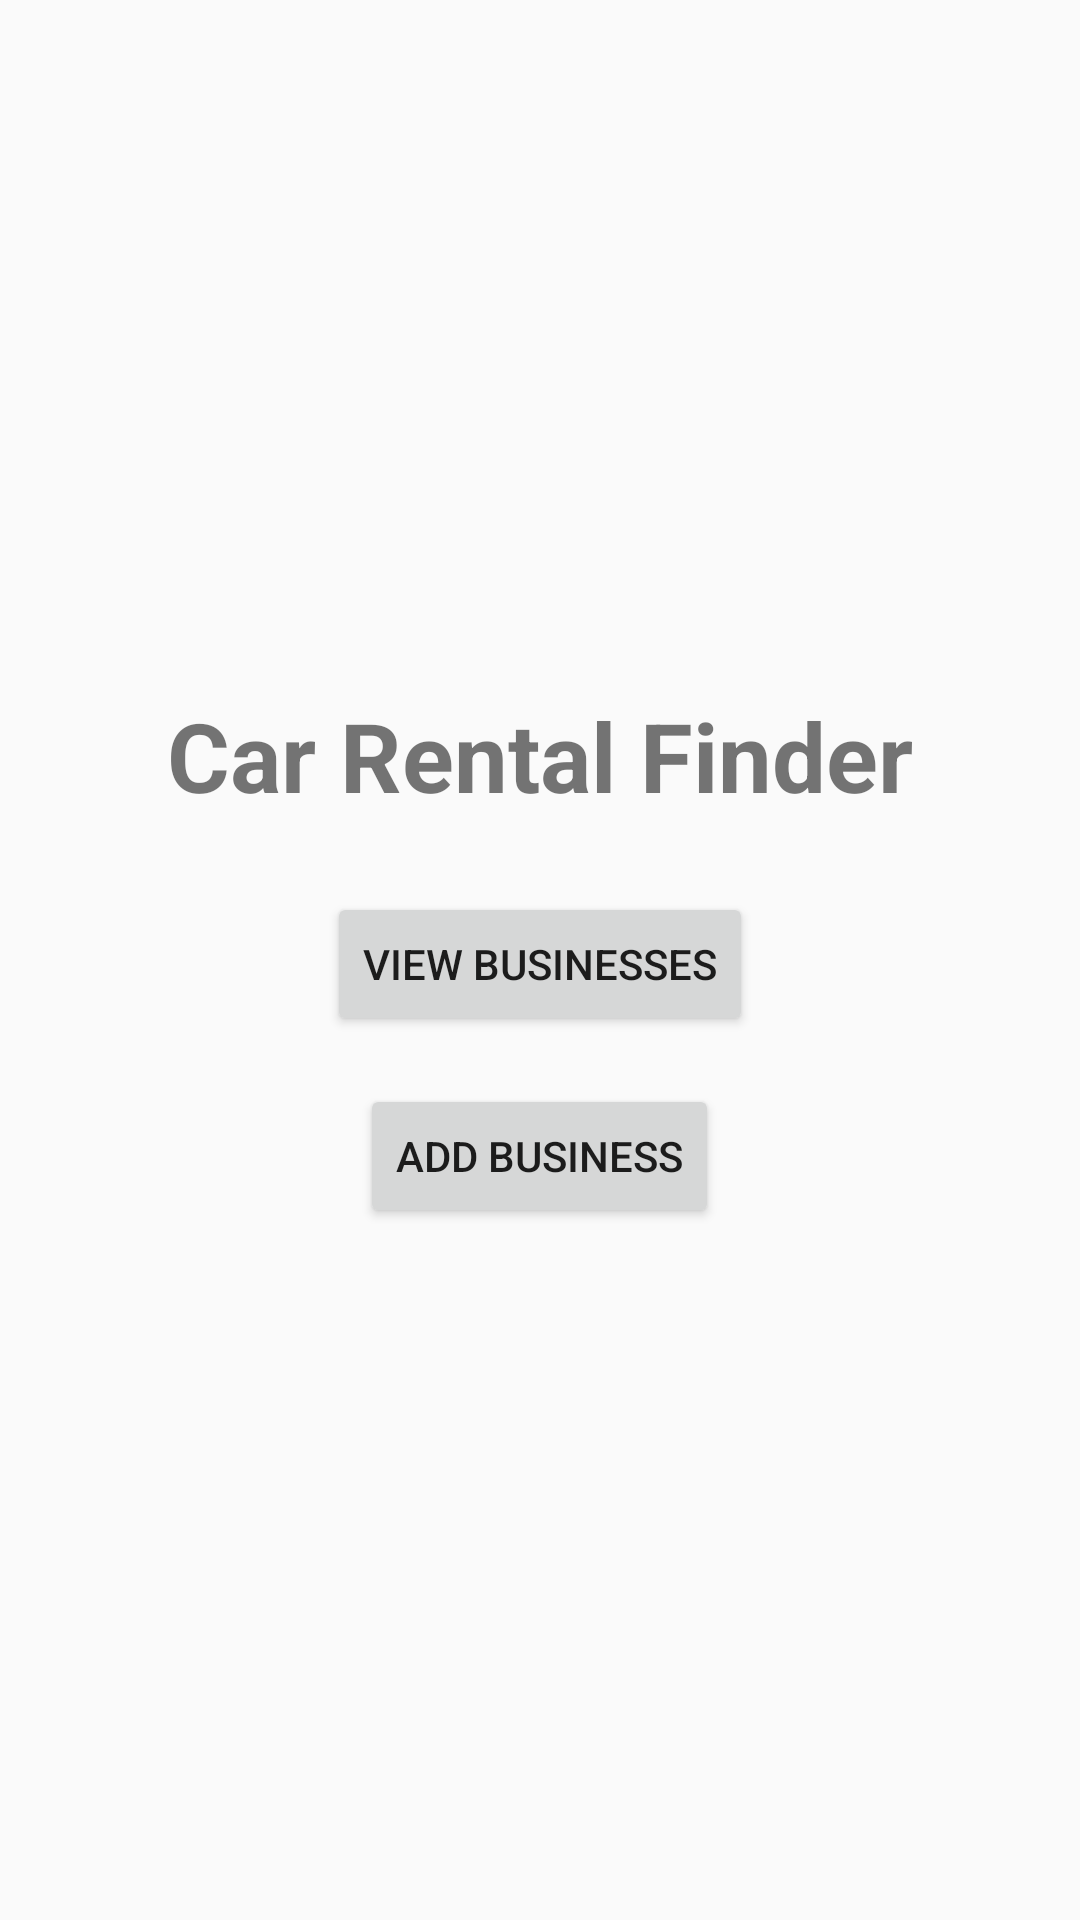

Android layout source for this screen:
<!-- AndroidManifest.xml: activity theme Theme.CA1MobileAppDev -->
<!-- res/layout/activity_main.xml -->
<?xml version="1.0" encoding="utf-8"?>
<LinearLayout xmlns:android="http://schemas.android.com/apk/res/android"
    android:id="@+id/main"
    android:layout_width="match_parent"
    android:layout_height="match_parent"
    android:gravity="center"
    android:orientation="vertical">

    <TextView
        android:id="@+id/mainTitle"
        android:layout_width="wrap_content"
        android:layout_height="wrap_content"
        android:text="Car Rental Finder"
        android:textSize="32sp"
        android:textStyle="bold" />

    <Button
        android:id="@+id/viewBusinessesButton"
        android:layout_width="wrap_content"
        android:layout_height="wrap_content"
        android:layout_marginTop="24dp"
        android:text="View Businesses" />

    <Button
        android:id="@+id/addBusinessButton"
        android:layout_width="wrap_content"
        android:layout_height="wrap_content"
        android:layout_marginTop="16dp"
        android:text="Add Business" />
</LinearLayout>
<!-- resources referenced by this layout -->
<resources>
  <style name="Theme.CA1MobileAppDev" parent="Theme.AppCompat.Light.DarkActionBar" />
</resources>
